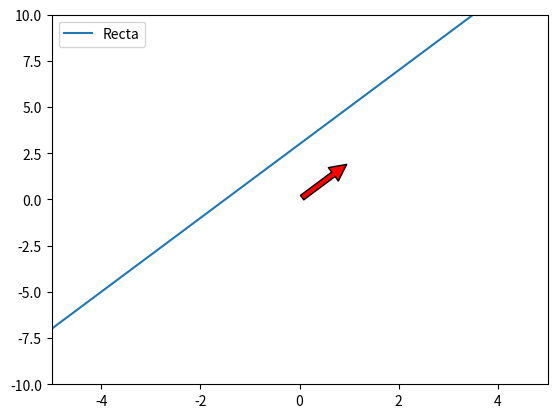

Reproduce this figure in Python.
import matplotlib.pyplot as plt
import numpy as np

# Creamos los datos de la recta
x = np.linspace(-5, 5, 100)
y = 2*x + 3

# Creamos los datos del vector
v = np.array([1, 2])
p = np.array([0, 0])

# Creamos el subplot y dibujamos la recta
fig, ax = plt.subplots()
ax.plot(x, y, label='Recta')

# Dibujamos el vector
ax.annotate('', xy=v, xytext=p, arrowprops=dict(facecolor='red', shrink=0.05))

# Configuramos los límites del gráfico
ax.set_xlim([-5, 5])
ax.set_ylim([-10, 10])

# Añadimos la leyenda
ax.legend()

# Mostramos el gráfico
plt.show()
